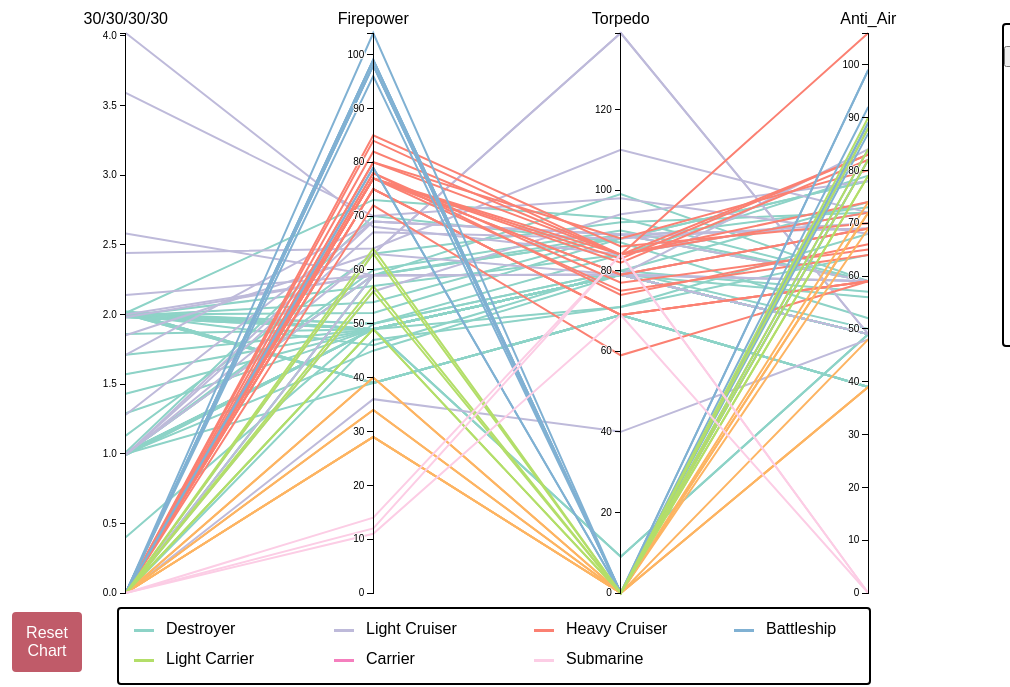
D3 v3 page, settled after 480 driven frames (8 s of simulated time); the page loaded 1 data file(s).


// ── kancolleChart4.js



//may need to change margins
var margin = {top: 30, right: 10, bottom: 10, left: 0},
    width = 1000 - margin.left - margin.right,
    height = 600 - margin.top - margin.bottom;


var x = d3.scale.ordinal().rangePoints([0, width], 1),
    y = {},
    dragging = {};

var line = d3.svg.line(),
    axis = d3.svg.axis().orient("left"),
    background;
	

//creating the svg with width and height
var svg = d3.select("#chart").append("svg")
    .attr("width", width + margin.left + margin.right)
    .attr("height", height + margin.top + margin.bottom)
	.append("g")
    .attr("transform", "translate(" + margin.left + "," + margin.top + ")");
	
var legendsvg = d3.select("#legend").append("svg")
	.attr("width", 800)
    .attr("height", 70);


var shipListsvg = d3.select("#shipList").append("svg")
	.attr("width", 200)
	.attr("height", 200);


var ship	

var filterArray = [0,1,2,3,4,5,6];

var constructionArray = [["dd1", "30/30/30/30"],
						["dd2", "30/30/999/30"],
						["cl1", "250/30/200/30"],
						["cl2", "250/30/200/31"],
						["cl3", "250/130/200/30"],
						["cl4", "250/30/250/30"],
						["cl5", "250/31/200/30"],
						["cvl1", "300/30/400/330"],
						["cvl2", "300/300/600/600"],
						["cv1", "300/30/400/300"],
						["cv2", "350/30/600/350"], 
						["cv3", "301/31/502/400"], 
						["bb1", "400/30/600/30"], 
						["bb2","400/100/600/30"]]

var shipTypeArray = ["DD", "CL", "CA", "BB", "CVL", "CV", "SS"];


//Remember to change the colors of the legend, they are wrong right now
var colors = [["DD", "Destroyer", "#8dd3c7"],
			["CL", "Light Cruiser", "#bebada"],
			["CA", "Heavy Cruiser", "#fb8072"],
			["BB", "Battleship", "#80b1d3"],
			["CVL", "Light Carrier", "#b3de69"],
			["CV", "Carrier", "#F57FBE"],
			["SS", "Submarine", "#fccde5"]];
	
//csv file here. When changing make sure to change cars to kancolle or ships
function createVis() {
  d3.csv("kancolle.csv", function(kancolle) {

  // Extract the list of dimensions and create a scale for each.
  // kancolle is the array of ship objects.
  // d3.keys are the keys of each element in the object. So the stat names and the construction rates
  x.domain(dimensions = d3.keys(kancolle[0]).filter(function(d) {
	  //return dimensions that are not name or type or in the filterArray
  
	//return d != "name" && d != "type" && isInArray(d3.keys(kancolle[0]).indexOf(d), filterArray) && (y[d] = d3.scale.linear()
	var selected;
	if(d != "name" && d != "type") {
		var found = findRecipe(d, constructionArray)
		if(found != null){
			var element = "#" + found;
			//console.log(element);
			selected = d3.select(element).property("checked");
			//console.log(selected);
		}
		else{
			var element = "#" + d;
			//console.log(element);
			selected = d3.select(element).property("checked");
			//console.log(selected);
		}
	}
	else 
		selected = false;
	
	
	return selected && (y[d] = d3.scale.linear()

		//extent returns the minimum and maximum value in the given array using natural order
        .domain(d3.extent(kancolle, function(p) { return +p[d]; }))
        .range([height, 0]));
  }));
  
	background = svg.append("g")
		.attr("class", "background")
		.selectAll("path");
  //grey lines and blue foreground lines are added.
  // Add grey background lines for context.
var ddCheck = d3.select("#dd").property("checked");
	if(ddCheck == true) {		
	background = svg.append("g")
		.attr("class", "background")
		.selectAll("path")
		.data(kancolle.filter(function (d){
			return d.type == "DD";
		}))
		.enter().append("path")
		  .attr("d", path);
	}
	
	var clCheck = d3.select("#cl").property("checked");
	if(clCheck == true)	{
	  background
		.data(kancolle.filter(function (d){
			return d.type == "CL" || d.type == "CLT";
		}))
		.enter().append("path")
		  .attr("d", path);
	}
	
	var caCheck = d3.select("#ca").property("checked");
	if(caCheck == true)	{		
	  background
		.data(kancolle.filter(function (d){
			return d.type == "CA" || d.type == "CAV";
		}))
		.enter().append("path")
		  .attr("d", path);
	}
	
	var bbCheck = d3.select("#bb").property("checked");
	if(bbCheck == true)	{
		
	  background
		.data(kancolle.filter(function (d){
			return d.type == "BB" || d.type == "BBV";
		}))
		.enter().append("path")
		  .attr("d", path);
	}
	
	var cvlCheck = d3.select("#cvl").property("checked");
	if(cvlCheck == true){	
	  background
		.data(kancolle.filter(function (d){
			return d.type == "CVL";
		}))
		.enter().append("path")
		  .attr("d", path);
	}
	
	var cvCheck = d3.select("#cv").property("checked");
	if(cvCheck == true)	{	
	  background
		.data(kancolle.filter(function (d){
			return d.type == "CV";
		}))
		.enter().append("path")
		  .attr("d", path);
	}
	
	var ssCheck = d3.select("#ss").property("checked");
	if(ssCheck == true)	{
	  background
		.data(kancolle.filter(function (d){
			return d.type == "SS";
		}))
		.enter().append("path")
		  .attr("d", path);
	}
	

  //has an example of filtering by type. I can change the color of the lines for different ship types
  // Add blue foreground lines for focus.
	if(ddCheck == true) {
	  ddForeground = svg.append("g")
		.attr("class", "ddForeground")
		.selectAll("path")
		.data(kancolle.filter(function (d){
			return d.type == "DD";
		}))
		.enter().append("path")
		.attr("d", path)
		.on("click", function(d) {
			console.log(d.name);
			fillInfoBox(d);
			
		});
		
	}
	
	if(clCheck == true)	{
	  clForeground = svg.append("g")
		.attr("class", "clForeground")
		.selectAll("path")
		.data(kancolle.filter(function (d){
			return d.type == "CL" || d.type == "CLT";
		}))
		.enter().append("path")
		.attr("d", path)
		.on("click", function(d) {
			console.log(d.name);
			fillInfoBox(d);
			
		});
	}
	
	if(caCheck == true)	{
	  caForeground = svg.append("g")
		.attr("class", "caForeground")
		.selectAll("path")
		.data(kancolle.filter(function (d){
			return d.type == "CA" || d.type == "CAV";
		}))
		.enter().append("path")
		.attr("d", path)
		.on("click", function(d) {
			console.log(d.name);
			fillInfoBox(d);
			
		});
	}
	
	if(bbCheck == true)	{
	  bbForeground = svg.append("g")
		.attr("class", "bbForeground")
		.selectAll("path")
		.data(kancolle.filter(function (d){
			return d.type == "BB" || d.type == "BBV";
		}))
		.enter().append("path")
		.attr("d", path)
		.on("click", function(d) {
			console.log(d.name);
			fillInfoBox(d);
			
		});
	}
	
	if(cvlCheck == true){	
	  cvlForeground = svg.append("g")
		.attr("class", "cvlForeground")
		.selectAll("path")
		.data(kancolle.filter(function (d){
			return d.type == "CVL";
		}))
		.enter().append("path")
		.attr("d", path)
		.on("click", function(d) {
			console.log(d.name);
			fillInfoBox(d);
			
		});
	}
	
	if(cvCheck == true)	{	
	  cvForeground = svg.append("g")
		.attr("class", "cvForeground")
		.selectAll("path")
		.data(kancolle.filter(function (d){
			return d.type == "CV";
		}))
		.enter().append("path")
		.attr("d", path)
		.on("click", function(d) {
			console.log(d.name);
			fillInfoBox(d);
			
		});
	}
	
	if(ssCheck == true)	{	
	  ssForeground = svg.append("g")
		.attr("class", "ssForeground")
		.selectAll("path")
		.data(kancolle.filter(function (d){
			return d.type == "SS";
		}))
		.enter().append("path")
		.attr("d", path)
		.on("click", function(d) {
			console.log(d.name);
			fillInfoBox(d);
			
		});
	}
	
	svg.selectAll("path")
		.append("svg:title")
		.text(function(d) {
			return d.name;
		});

  // Add a group element for each dimension.
  //This is the dragging code to filter 
  var g = svg.selectAll(".dimension")
      .data(dimensions)
    .enter().append("g")
      .attr("class", "dimension")
	  .attr("id", function(d){ return d;})
      .attr("transform", function(d) { return "translate(" + x(d) + ")"; })
      .call(d3.behavior.drag()
        .origin(function(d) { return {x: x(d)}; })
        .on("dragstart", function(d) {
          dragging[d] = x(d);
          background.attr("visibility", "hidden");
        })
        .on("drag", function(d) {
          dragging[d] = Math.min(width, Math.max(0, d3.event.x));
          ddForeground.attr("d", path);
		  clForeground.attr("d", path);
		  caForeground.attr("d", path);
		  bbForeground.attr("d", path);
		  cvlForeground.attr("d", path);
		  cvForeground.attr("d", path);
		  ssForeground.attr("d", path);
          dimensions.sort(function(a, b) { return position(a) - position(b); });
          x.domain(dimensions);
          g.attr("transform", function(d) { return "translate(" + position(d) + ")"; })
        })
        .on("dragend", function(d) {
          delete dragging[d];
          transition(d3.select(this)).attr("transform", "translate(" + x(d) + ")");
          transition(ddForeground).attr("d", path);
		  transition(clForeground).attr("d", path);
		  transition(caForeground).attr("d", path);
		  transition(bbForeground).attr("d", path);
		  transition(cvlForeground).attr("d", path);
		  transition(cvForeground).attr("d", path);
		  transition(ssForeground).attr("d", path);
          background
              .attr("d", path)
            .transition()
              .delay(500)
              .duration(0)
              .attr("visibility", null);
        }));


  // Add an axis and title.
  g.append("g")
      .attr("class", "axis")
      .each(function(d) { d3.select(this).call(axis.scale(y[d])); })
    .append("text")
      .style("text-anchor", "middle")
	  .style("font-size", "16px")
      .attr("y", -9)
      .text(function(d) { return d; })
	.attr("id", function(d) {
		return d;
	});


  // Add and store a brush for each axis.
  g.append("g")
      .attr("class", "brush")
      .each(function(d) {
        d3.select(this).call(y[d].brush = d3.svg.brush().y(y[d]).on("brushstart", brushstart).on("brush", brush));
      })
    .selectAll("rect")
      .attr("x", -8)
      .attr("width", 16);	
	
	});
}
function setup() {
	d3.selectAll("input").property('checked', false);
	d3.selectAll(".shipType").property("checked", true);
	d3.select("#dd1").property("checked", true);
	d3.select("#Firepower").property("checked", true);
	d3.select("#Torpedo").property("checked", true);
	d3.select("#Anti_Air").property("checked", true);
}


function updateVis(){
	svg.selectAll("*").remove();
	legendsvg.selectAll("*").remove();
	createLegend();
	createVis();
}

function resetVis() {
	svg.selectAll("*").remove();
	legendsvg.selectAll("*").remove();
	setup();
	createLegend();
	createVis();
	
}

function oneShip(ship) {
	svg.selectAll(".ddForeground").remove();
	svg.selectAll(".clForeground").remove();
	svg.selectAll(".caForeground").remove();
	svg.selectAll(".bbForeground").remove();
	svg.selectAll(".cvlForeground").remove();
	svg.selectAll(".cvForeground").remove();
	svg.selectAll(".ssForeground").remove();
	d3.csv("kancolle.csv", function(kancolle){
		ddForeground = svg.append("g")
		.attr("class", "ddForeground")
		.selectAll("path")
		.data(kancolle.filter(function (d){
			return d.name == ship.name;
		}))
		.enter().append("path")
		.attr("d", path)
		.on("click", function(d) {
			console.log(d.name);
			fillInfoBox(d);
			
		});
		
	});
}


function fillInfoBox(ship) {
	console.log(ship)
	document.getElementById("shipName").value = ship.name;
	
	d3.select("#fpValue").text(ship.Firepower);
	d3.select("#torpValue").text(ship.Torpedo);
	d3.select("#aaValue").text(ship.Anti_Air);
	d3.select("#aswValue").text(ship.Anti_Sub);
	d3.select("#losValue").text(ship.LoS);
	d3.select("#luckValue").text(ship.Luck);
	d3.select("#hpValue").text(ship.Health);
	d3.select("#armorValue").text(ship.Armor);
	d3.select("#evaValue").text(ship.Evasion);
	d3.select("#planeValue").text(ship.Planes);
	d3.select("#fCostValue").text(ship.Fuel_Cost);
	d3.select("#aCostValue").text(ship.Ammo_Cost);
	
}

function position(d) {
  var v = dragging[d];
  return v == null ? x(d) : v;
}

function transition(g) {
  return g.transition().duration(500);
}

// Returns the path for a given data point.
function path(d) {
  return line(dimensions.map(function(p) { return [position(p), y[p](d[p])]; }));
}

function brushstart() {
  d3.event.sourceEvent.stopPropagation();
}


// Handles a brush event, toggling the display of foreground lines.
function brush() {
  var actives = dimensions.filter(function(p) { return !y[p].brush.empty(); }),
      extents = actives.map(function(p) { return y[p].brush.extent(); });
	  //console.log("actives: " + actives);
	  //console.log("extents: " + extents);
  ddForeground.style("display", function(d) {	  
    return actives.every(function(p, i) {
      return extents[i][0] <= d[p] && d[p] <= extents[i][1];
    }) ? null : "none";
  });

  clForeground.style("display", function(d) {
    return actives.every(function(p, i) {
      return extents[i][0] <= d[p] && d[p] <= extents[i][1];
    }) ? null : "none";
  });
  caForeground.style("display", function(d) {
    return actives.every(function(p, i) {
      return extents[i][0] <= d[p] && d[p] <= extents[i][1];
    }) ? null : "none";
  });
  bbForeground.style("display", function(d) {
    return actives.every(function(p, i) {
      return extents[i][0] <= d[p] && d[p] <= extents[i][1];
    }) ? null : "none";
  });
  cvlForeground.style("display", function(d) {
    return actives.every(function(p, i) {
      return extents[i][0] <= d[p] && d[p] <= extents[i][1];
    }) ? null : "none";
  });
  cvForeground.style("display", function(d) {
    return actives.every(function(p, i) {
      return extents[i][0] <= d[p] && d[p] <= extents[i][1];
    }) ? null : "none";
  });
  ssForeground.style("display", function(d) {
    return actives.every(function(p, i) {
      return extents[i][0] <= d[p] && d[p] <= extents[i][1];
    }) ? null : "none";
  });
}


//isInArray to see if element is in array
function isInArray(value, array) {
  return array.indexOf(value) > -1;
}

function findRecipe(value, array) {
	var result;
	for( var i = 0, len = array.length; i < len; i++ ) {
		if( array[i][1] == value ) {
			result = array[i][0];
			break;
		}
	}
	return result;
}

//good for removing from array
function remove(element, array) {
	var index = array.indexOf(element);
	if(index > -1)
		array.splice(index, 1);
	
}

//create buttons or checkboxes later for filtering
function createButtons() {
	
	//creates event for the chart buttons
	/*
	var updateBtn = d3.select("#updateBtn");
	updateBtn.on("click", function() {
		updateVis();
	});*/
	
	var resetBtn = d3.select("#resetBtn");
	resetBtn.on("click", function() {
		resetVis();
	});
	
	var searchBtn = d3.select("#searchBtn");
	searchBtn.on("click", function() {
		var name = shipName.value;
		d3.csv("kancolle.csv", function(kancolle) {
			kancolle.filter(function(d){
				if(name == d.name){
					fillInfoBox(d);
					oneShip(d);
				}
			});
		});
	});
	
	d3.selectAll("input").on("change", function(){
		updateVis();
	});
	
	//Creates the events for the buttons in the Ship Type column
	/*var dd = d3.select("#dd");
	dd.on("change", function(d){
		updateVis();
	});
	
	var cl = d3.select("#cl");
	cl.on("change", function(d){
		updateVis();
	});
	
	var ca = d3.select("#ca");
	ca.on("change", function(d){
		updateVis();
	});
	
	var bb = d3.select("#bb");
	bb.on("change", function(d){
		updateVis();
	});
	
	var cvl = d3.select("#cvl");
	cvl.on("change", function(d){
		updateVis();
	});
	
	
	var cv = d3.select("#cv");
	cv.on("change", function(d){
		updateVis();
	});
	
	var ss = d3.select("#ss");
	ss.on("change", function(d){
		updateVis();
	});	*/
	
	//After this point, it creates the events for the checkboxes in Ship Stats column
	/*
	var firepower = d3.select("#Firepower");
	firepower.on("change", function(d){
		updateVis();
	});
	
	var torpedo = d3.select("#Torpedo");
	torpedo.on("change", function(d){
		updateVis();
	});
	
	var antiair = d3.select("#Anti-Air");
	antiair.on("change", function(d){
		updateVis();
	});
	
	var antisub = d3.select("#Anti-Sub");
	antisub.on("change", function(d){
		updateVis();
	});

	var los = d3.select("#LoS");
	los.on("change", function(d){
		updateVis();
	});
	
	var luck = d3.select("#Luck");
	luck.on("change", function(d){
		updateVis();
	});
	
	var hp = d3.select("#Health");
	hp.on("change", function(d){
		updateVis();
	});
	
	var armor = d3.select("#Armor");
	armor.on("change", function(d){
		updateVis();
	});
	
	var evasion = d3.select("#Evasion");
	evasion.on("change", function(d){
		updateVis();
	});
	
	var plane = d3.select("#Planes");
	plane.on("change", function(d){
		updateVis();
	});
	
	var fCost = d3.select("#Fuel_Cost");
	fCost.on("change", function(d){
		updateVis();
	});
	
	var aCost = d3.select("#Ammo_Cost");
	aCost.on("change", function(d){
		updateVis();
	});*/
	
	
	/*Checkboxes for Construction Recipes*/
	/*var dd1 = d3.select("#dd1");
		dd1.on("change", function(d){
		updateVis();
	});
	
	var dd2 = d3.select("#dd2");
		dd2.on("change", function(d){
		updateVis();
	});
	
	var cl1 = d3.select("#cl1");
		cl1.on("change", function(d){
		updateVis();
	});
	
	var cl2 = d3.select("#cl2");
		cl2.on("change", function(d){
		updateVis();
	});
	
	var cl3 = d3.select("#cl3");
		cl3.on("change", function(d){
		updateVis();
	});
	
	var cl4 = d3.select("#cl4");
		cl4.on("change", function(d){
		updateVis();
	});
	
	var cl5 = d3.select("#cl5");
		cl5.on("change", function(d){
		updateVis();
	});
	
	var cvl1 = d3.select("#cvl1");
		cvl1.on("change", function(d){
		updateVis();
	});
	
	var cvl2 = d3.select("#cvl2");
		cvl2.on("change", function(d){
		updateVis();
	});
	
	var cv1 = d3.select("#cv1");
		cv1.on("change", function(d){
		updateVis();
	});
	
	var cv2 = d3.select("#cv2");
		cv2.on("change", function(d){
		updateVis();
	});
	
	var cv3 = d3.select("#cv3");
		cv3.on("change", function(d){
		updateVis();
	});
	
	var bb1 = d3.select("#bb1");
		bb1.on("change", function(d){
		updateVis();
	});
	
	var bb2 = d3.select("#bb2");
		bb2.on("change", function(d){
		updateVis();
	});*/
	
	/*After this point, its making events for the select all/clear all buttons*/
	var saType = d3.select("#SAType");
	saType.on("click", function() {
		d3.selectAll(".shipType").property("checked", true);
		updateVis();
	});
	
	var caType = d3.select("#CAType");
	caType.on("click", function() {
		d3.selectAll(".shipType").property("checked", false);
		updateVis();
	});
	
	
	var saStat = d3.select("#SAStat");
	saStat.on("click", function() {
		d3.selectAll(".shipStat").property("checked", true);
		updateVis();
	});
	
	var caStat = d3.select("#CAStat");
	caStat.on("click", function() {
		d3.selectAll(".shipStat").property("checked", false);
		updateVis();
	});
	
	
	//updateVis();
	var saConstruction = d3.select("#SAConstruction");
	saConstruction.on("click", function() {
		d3.selectAll(".construction").property("checked", true);
		updateVis();
	});
	
	var caConstruction = d3.select("#CAConstruction");
	caConstruction.on("click", function() {
		d3.selectAll(".construction").property("checked", false);
		updateVis();
	});

}

function createLegend() {
	//create the legend lines
	
	var half_length = Math.ceil(colors.length/2);
	var leftSide = colors.slice(0, half_length);
	var rightSide = colors.slice(half_length, colors.length);
	//console.log(leftSide);
	//console.log(rightSide);
	
	var legend = legendsvg.append("g");
	legend
		.selectAll("rect")
		.data(leftSide.filter(function (d){
			return isInArray(d[0],shipTypeArray);
		}))
		.enter()
		.append("rect")
		.attr("class", "legendBlocks")
		.attr("width", 20)
		.attr("height", 3)
		.attr("x", function(d, i){
			return i * 200 +15;
		})
		.attr("y", 20)
		.style("fill", function(d){
			return d[2];
		});	
		//create the legend text
	legend.selectAll('text')
		.data(leftSide.filter(function (d){
			return isInArray(d[0],shipTypeArray);
		}))
		.enter()
		.append("text")
		.attr("class", "legendText")
		.attr("x", function(d, i){
			return i * 200 + 47;
		})
		.attr("y", 25)
		.text(function(d){return d[1];});
	
	
	var legend2 = legendsvg.append("g");
	legend2.selectAll("rect")
		.data(rightSide.filter(function (d){
			return isInArray(d[0],shipTypeArray);
		}))
		.enter()
		.append("rect")
		.attr("class", "legendBlocks")
		.attr("width", 20)
		.attr("height", 3)
		.attr("x", function(d, i){
			return i * 200 + 15;
		})
		.attr("y", 50)
		.style("fill", function(d){
			return d[2];
		});
	
	
	legend2.selectAll('text')
		.data(rightSide.filter(function (d){
			return isInArray(d[0],shipTypeArray);
		}))
		.enter()
		.append("text")
		.attr("class", "legendText")
		.attr("x", function(d, i){
			return i * 200 + 47;
		})
		.attr("y", 55)
		.text(function(d){return d[1];});
}


setup();
createButtons();
createVis();
createLegend();

### data: kancolle.csv
name, type, 30/30/30/30, 250/30/200/30, 250/130/200/30, 300/30/400/300, 400/30/600/30, 300/30/400/330, 300/300/600/600, 30/30/999/30, 250/31/200/30, 250/30/200/31, 250/30/250/30, 350/30/600/350, 301/31/502/400, 400/100/600/30, Firepower, Torpedo, Anti_Air, Anti_Sub, LoS, Luck, Health, Armor
Naka, CL, 4.02, 4.69, 4.98, 2.04, 2.85, 0, 0, 5.83, 5.41, 4.42, 4.55, 1.81, 2.48, 2.86, 68, 84, 72, 84, 54, 13, 48, 68
Jintsuu, CL, 3.59, 4.79, 5.53, 1.93, 0.25, 2.03, 1.42, 5.71, 5.06, 5.71, 5.98, 2.15, 1.68, 0.39, 70, 98, 68, 80, 54, 13, 50, 69
Tama, CL, 2.58, 4.22, 5.07, 0.99, 0.8, 2.41, 1.28, 3.83, 3.66, 3.98, 3.96, 0.84, 0.93, 1.04, 59, 79, 59, 79, 49, 12, 42, 59
Kiso, CLT, 2.44, 4.05, 4.55, 1, 0.7, 1.03, 0.86, 3.51, 3.87, 4.48, 4, 1.18, 0.89, 0.94, 64, 110, 72, 82, 49, 13, 44, 65
Isuzu, CL, 2.14, 4.48, 5.06, 0.96, 0.6, 1.21, 1.06, 3.24, 4.85, 4.29, 4.47, 1.1, 1.06, 0.59, 59, 79, 84, 94, 59, 13, 44, 69
Mochizuki, DD, 2.02, 0, 0, 0, 0, 0.74, 0.98, 1.34, 0, 0, 0, 0, 0, 0, 39, 69, 39, 49, 39, 12, 24, 39
Fumizuki, DD, 2.02, 0, 0, 0, 0, 0, 0, 1.22, 0, 0, 0, 0, 0, 0, 39, 69, 39, 49, 39, 12, 24, 39
Satsuki, DD, 2.02, 0, 0, 0, 0, 0, 0, 1.58, 0, 0, 0, 0, 0, 0, 39, 69, 39, 59, 39, 12, 24, 39
Isonami, DD, 2.02, 0, 0, 1.01, 0, 0, 0, 1.61, 0, 0, 0, 0.55, 0.44, 0, 49, 79, 49, 59, 39, 12, 30, 49
Miyuki, DD, 2.01, 0, 0, 1.03, 0, 0.8, 0.28, 1.58, 0, 0, 0, 0.46, 0.75, 0, 49, 79, 49, 59, 39, 12, 30, 49
Mikazuki, DD, 2.01, 0, 0, 0, 0, 1.08, 0.22, 1.22, 0, 0, 0, 0, 0, 0, 39, 69, 39, 49, 39, 12, 24, 39
Sazanami, DD, 2.01, 0, 0, 0, 0, 0, 0, 0.83, 0, 0, 0, 0, 0, 0, 49, 9, 49, 59, 39, 12, 30, 49
Nenohi, DD, 2.01, 0, 0, 0, 0, 0, 0, 1.72, 0, 0, 0, 0, 0, 0, 49, 79, 49, 59, 39, 12, 30, 49
Poi, DD, 2.01, 0, 0, 0, 0, 0, 0, 1.4, 0, 0, 0, 0, 0, 0, 73, 93, 59, 69, 49, 20, 31, 52
Shirayuki, DD, 2.01, 0, 0, 1.04, 0, 0, 0, 1.72, 0, 0, 0, 0.84, 0.58, 0, 49, 79, 49, 59, 39, 12, 30, 49
Hatsushimo, DD, 2.01, 0, 0, 0, 0, 1.05, 0.31, 1.4, 0, 0, 0, 0, 0, 0, 50, 84, 79, 69, 48, 53, 31, 51
Hatsuharu, DD, 2, 0, 0, 0.97, 0, 0, 0, 1.87, 0, 0, 0, 0.89, 0.84, 0, 52, 88, 73, 69, 45, 16, 31, 51
Kikuzuki, DD, 2, 0, 0, 0, 0, 0.85, 1.03, 1.37, 0, 0, 0, 0, 0, 0, 39, 69, 39, 49, 39, 12, 24, 39
Nagatsuki, DD, 2, 0, 0, 0, 0, 0, 0, 1.01, 0, 0, 0, 0, 0, 0, 39, 69, 39, 59, 39, 20, 24, 39
Shikinami, DD, 2, 0, 0, 0.94, 0, 0, 0, 0.95, 0, 0, 0, 0, 0.13, 0, 49, 79, 49, 59, 39, 12, 39, 49
Kisaragi, DD, 2, 0, 0, 0, 0, 0.51, 0.06, 1.37, 0, 0, 0, 0, 0, 0, 46, 80, 57, 69, 44, 13, 27, 43
Tenryuu, CL, 2, 2.01, 1.98, 0, 0, 0, 0, 2.79, 1.81, 1.88, 1.59, 0, 0, 0, 59, 79, 49, 69, 49, 12, 40, 59
Ushio, DD, 2, 0, 0, 0, 0, 0, 0, 1.28, 0, 0, 0, 0, 0, 0, 50, 80, 74, 72, 48, 32, 33, 55
Akebono, DD, 2, 0, 0, 0, 0, 0, 0, 1.07, 0, 0, 0, 0, 0, 0, 49, 9, 49, 59, 39, 12, 30, 49
Shigure, DD, 1.99, 0, 0, 0.92, 0, 0, 0, 1.52, 0, 0, 0, 0.72, 1.24, 0, 57, 84, 72, 69, 43, 50, 31, 52
Inazuma, DD, 1.99, 0, 0, 1.06, 0, 0.87, 0.75, 1.34, 0, 0, 0, 0.84, 0.84, 0, 49, 79, 49, 59, 39, 12, 30, 49
Hibiki, DD, 1.99, 0, 0, 1, 0, 1.21, 0.53, 1.22, 0, 0, 0, 1.05, 1.2, 0, 54, 89, 59, 74, 44, 20, 37, 57
Murasame, DD, 1.99, 0, 0, 0, 0, 1.31, 0.47, 1.72, 0, 0, 0, 0, 0, 0, 49, 79, 49, 59, 39, 12, 30, 49
Ikazuchi, DD, 1.99, 0, 0, 1, 0, 0, 0, 1.31, 0, 0, 0, 1.1, 0.75, 0, 49, 79, 49, 59, 39, 12, 30, 49
Hatsuyuki, DD, 1.98, 0, 0, 1, 0, 0.85, 0.36, 1.52, 0, 0, 0, 0.46, 0.58, 0, 49, 79, 49, 59, 39, 12, 30, 49
Wakaba, DD, 1.98, 0, 0, 0, 0, 0.69, 0.22, 1.31, 0, 0, 0, 0, 0, 0, 49, 79, 49, 59, 39, 12, 30, 49
Tatsuta, CL, 1.98, 1.99, 2.06, 0, 0, 0, 0, 3.69, 1.75, 2.38, 1.67, 0, 0, 0, 59, 79, 49, 69, 49, 12, 40, 59
Samidare, DD, 1.86, 0, 0, 0, 0, 0, 0, 1.69, 0, 0, 0, 0, 0, 0, 49, 79, 49, 59, 39, 12, 30, 49
KTKM, CLT, 1.85, 2.01, 2.11, 0.97, 0.11, 0, 0, 1.81, 2.02, 2.16, 1.67, 0.76, 1.06, 0.1, 63, 139, 49, 79, 43, 30, 43, 63
Kuma, CL, 1.71, 2.98, 2.94, 1, 0.74, 1.1, 1.03, 1.84, 3.21, 3.13, 2.72, 1.05, 0.97, 0.64, 69, 89, 69, 79, 49, 12, 42, 69
Ooshio, DD, 1.71, 0, 0, 0, 0, 0.87, 1.03, 1.37, 0, 0, 0, 0, 0, 0, 49, 79, 49, 59, 39, 12, 31, 49
Mischishio, DD, 1.57, 0, 0, 0, 0, 0, 0, 1.52, 0, 0, 0, 0, 0, 0, 49, 79, 49, 59, 39, 12, 31, 49
Arashio, DD, 1.43, 0, 0, 0, 0, 0, 0, 1.72, 0, 0, 0, 0, 0, 0, 49, 79, 49, 59, 39, 12, 31, 49
Arare, DD, 1.29, 0, 0, 0, 0, 0, 0, 1.43, 0, 0, 0, 0, 0, 0, 49, 79, 49, 59, 39, 12, 31, 49
Nagara, CL, 1.28, 3, 3.07, 0.94, 0.57, 0, 0, 1.66, 3.57, 2.48, 3.54, 1.69, 0.66, 0.79, 69, 89, 69, 79, 49, 12, 43, 69
Kasumi, DD, 1.13, 0, 0, 0, 0, 1.03, 0.92, 1.07, 0, 0, 0, 0, 0, 0, 63, 92, 72, 68, 54, 37, 31, 50
Asashio, DD, 1.01, 0, 0, 0, 0, 0, 0, 1.75, 0, 0, 0, 0, 0, 0, 49, 79, 49, 59, 39, 12, 31, 49
Suzukaze, DD, 1.01, 0, 0, 0.92, 0, 0, 0, 1.69, 0, 0, 0, 0.72, 1.2, 0, 49, 79, 49, 59, 39, 12, 30, 49
Ayanami, DD, 1.01, 0, 0, 1.03, 0, 1.18, 0.72, 0.71, 0, 0, 0, 0.17, 0.27, 0, 70, 87, 52, 63, 49, 40, 32, 54
Oboro, DD, 1.01, 0, 0, 0, 0, 0.64, 0.06, 0.48, 0, 0, 0, 0, 0, 0, 49, 9, 49, 59, 39, 12, 30, 49
Shiranui, DD, 1.01, 0, 0, 0.91, 0, 0, 0, 1.66, 0, 0, 0, 1.01, 0.62, 0, 49, 79, 49, 59, 39, 12, 32, 49
Akatsuki, DD, 1, 0, 0, 0.97, 0, 1, 1.14, 1.13, 0, 0, 0, 0.93, 1.02, 0, 60, 90, 59, 66, 60, 15, 31, 50
Yura, CL, 1, 2.06, 1.96, 0, 0.17, 1.1, 0.56, 1.87, 1.96, 2.04, 2.41, 0, 0, 0.1, 59, 79, 59, 79, 49, 12, 43, 59
Murakumo, DD, 1, 0, 0, 0.88, 0, 0, 0, 0.8, 0, 0, 0, 0.21, 0.22, 0, 59, 88, 78, 68, 54, 17, 31, 50
Fubuki, DD, 1, 0, 0, 1.01, 0, 0.8, 0.06, 0.83, 0, 0, 0, 0.84, 0.8, 0, 59, 88, 78, 68, 54, 17, 31, 50
Yayoi, DD, 1, 0, 0, 0, 0, 0.92, 0.2, 1.66, 0, 0, 0, 0, 0, 0, 39, 69, 39, 49, 39, 12, 24, 39
Kagerou, DD, 1, 0, 0, 1.12, 0, 0, 0, 1.75, 0, 0, 0, 1.27, 1.11, 0, 49, 79, 49, 59, 39, 12, 32, 49
Mutsuki, DD, 1, 0, 0, 0, 0, 1.21, 1.11, 0.74, 0, 0, 0, 0, 0, 0, 45, 79, 56, 69, 43, 14, 27, 43
Natori, CL, 0.99, 4.44, 5.05, 1.02, 0.45, 0, 0, 1.63, 4.52, 4.29, 4.12, 0.97, 0.66, 0.35, 69, 89, 59, 79, 49, 12, 43, 59
Kuroshio, DD, 0.99, 0, 0, 0, 0, 1.03, 1.06, 1.16, 0, 0, 0, 0, 0, 0, 49, 79, 49, 59, 39, 12, 32, 49
Yuubari, CL, 0.99, 0, 0, 0.88, 0, 0, 0, 1.01, 0, 0, 0, 1.01, 1.37, 0, 63, 79, 69, 69, 44, 17, 36, 49
Sendai, CL, 0.99, 3.09, 2.99, 2.94, 0.43, 1.13, 1, 1.9, 3.48, 3.2, 3.22, 2.74, 3.45, 0.49, 67, 88, 70, 74, 55, 14, 48, 69
… [head cut at 6 KiB]